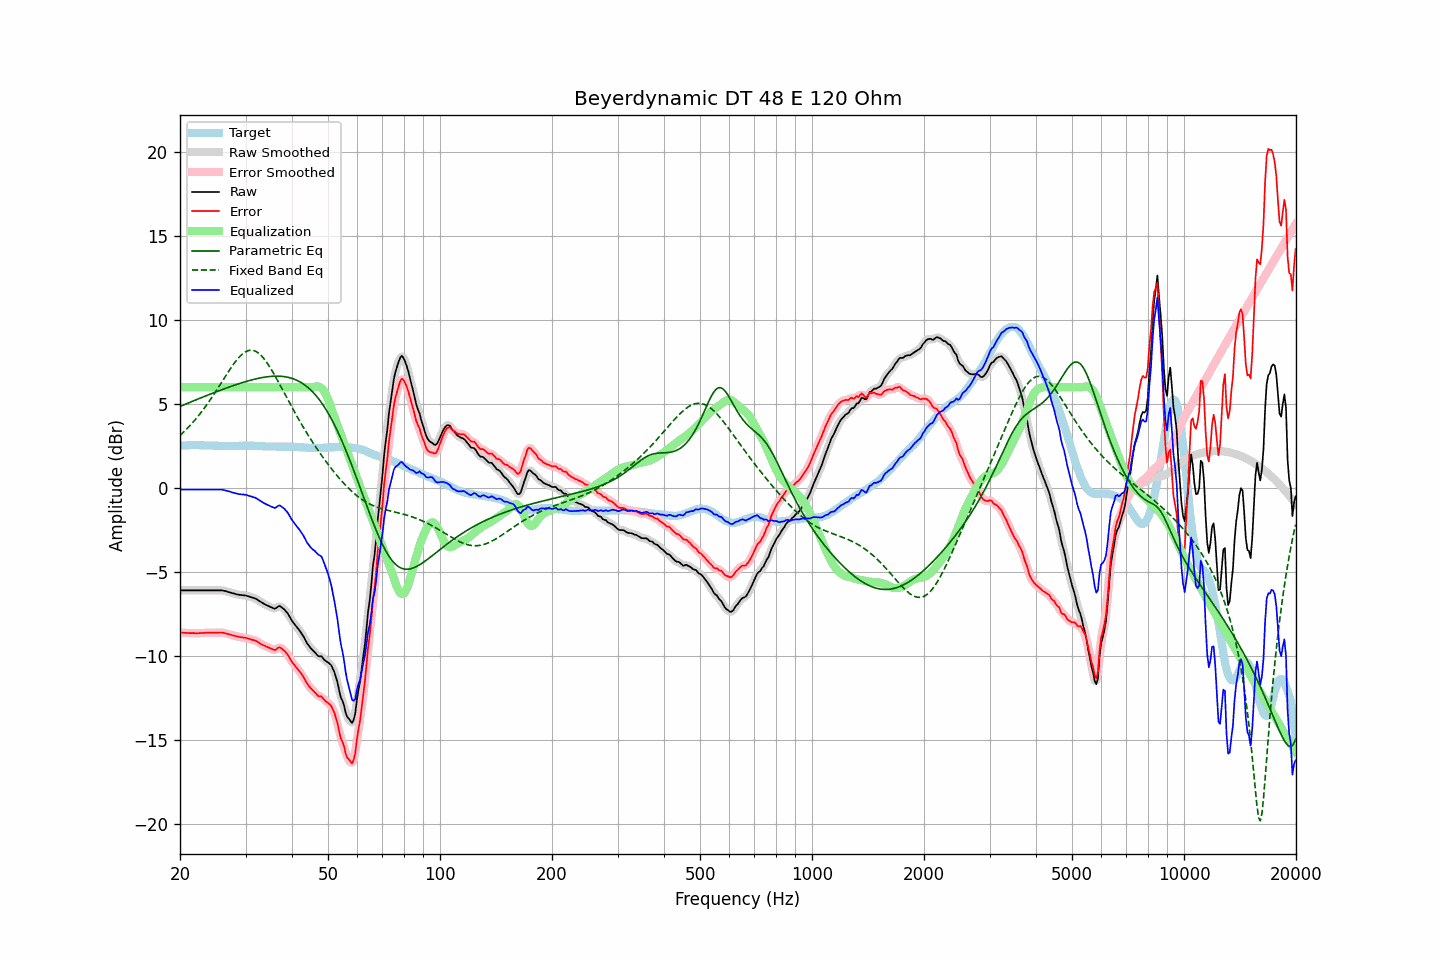

The file beside this chart, header and first rows:
frequency, raw, error, smoothed, error_smoothed, equalization, parametric_eq, fixed_band_eq, equalized_raw, equalized_smoothed, target
20.00, -6.10, -8.61, -6.10, -8.61, 6.00, 4.86, 3.13, -0.10, -0.10, 2.51
20.20, -6.10, -8.62, -6.10, -8.62, 6.00, 4.90, 3.22, -0.10, -0.10, 2.52
20.40, -6.10, -8.63, -6.10, -8.63, 6.00, 4.94, 3.31, -0.10, -0.10, 2.53
20.61, -6.10, -8.63, -6.10, -8.63, 6.00, 4.98, 3.40, -0.10, -0.10, 2.53
20.81, -6.10, -8.64, -6.10, -8.64, 6.00, 5.02, 3.50, -0.10, -0.10, 2.54
21.02, -6.10, -8.64, -6.10, -8.64, 6.00, 5.06, 3.59, -0.10, -0.10, 2.54
21.23, -6.10, -8.65, -6.10, -8.65, 6.00, 5.10, 3.69, -0.10, -0.10, 2.55
21.44, -6.10, -8.65, -6.10, -8.65, 6.00, 5.14, 3.80, -0.10, -0.10, 2.55
21.66, -6.10, -8.65, -6.10, -8.65, 6.00, 5.18, 3.91, -0.10, -0.10, 2.55
21.87, -6.10, -8.65, -6.10, -8.65, 6.00, 5.21, 4.02, -0.10, -0.10, 2.55
22.09, -6.10, -8.66, -6.10, -8.65, 6.00, 5.25, 4.13, -0.10, -0.10, 2.56
22.31, -6.10, -8.66, -6.10, -8.65, 6.00, 5.29, 4.24, -0.10, -0.10, 2.56
22.54, -6.10, -8.65, -6.10, -8.65, 6.00, 5.33, 4.36, -0.10, -0.10, 2.55
22.76, -6.10, -8.64, -6.10, -8.64, 6.00, 5.37, 4.49, -0.10, -0.10, 2.54
22.99, -6.10, -8.64, -6.10, -8.63, 6.00, 5.41, 4.61, -0.10, -0.10, 2.54
23.22, -6.10, -8.64, -6.10, -8.63, 6.00, 5.45, 4.74, -0.10, -0.10, 2.54
23.45, -6.10, -8.63, -6.10, -8.63, 6.00, 5.48, 4.87, -0.10, -0.10, 2.53
23.69, -6.10, -8.62, -6.10, -8.63, 6.00, 5.52, 5.00, -0.10, -0.10, 2.53
23.92, -6.10, -8.62, -6.10, -8.62, 6.00, 5.56, 5.14, -0.10, -0.10, 2.53
24.16, -6.10, -8.62, -6.10, -8.62, 6.00, 5.60, 5.28, -0.10, -0.10, 2.53
24.40, -6.10, -8.62, -6.10, -8.62, 6.00, 5.64, 5.42, -0.10, -0.10, 2.52
24.65, -6.10, -8.62, -6.10, -8.62, 6.00, 5.67, 5.57, -0.10, -0.10, 2.52
24.89, -6.10, -8.62, -6.10, -8.62, 6.00, 5.71, 5.71, -0.10, -0.10, 2.52
25.14, -6.10, -8.62, -6.10, -8.62, 6.00, 5.75, 5.86, -0.10, -0.10, 2.52
25.39, -6.10, -8.61, -6.10, -8.61, 6.00, 5.78, 6.01, -0.10, -0.10, 2.51
25.65, -6.10, -8.61, -6.10, -8.61, 6.00, 5.82, 6.16, -0.10, -0.10, 2.51
25.91, -6.10, -8.61, -6.10, -8.61, 6.00, 5.85, 6.31, -0.10, -0.10, 2.51
26.16, -6.12, -8.63, -6.12, -8.63, 6.00, 5.89, 6.46, -0.12, -0.12, 2.51
26.43, -6.14, -8.65, -6.14, -8.65, 6.00, 5.93, 6.61, -0.14, -0.14, 2.51
26.69, -6.17, -8.68, -6.17, -8.68, 6.00, 5.96, 6.76, -0.17, -0.17, 2.51
26.96, -6.20, -8.71, -6.19, -8.70, 6.00, 5.99, 6.91, -0.20, -0.19, 2.51
27.23, -6.22, -8.73, -6.22, -8.73, 6.00, 6.03, 7.06, -0.22, -0.22, 2.51
27.50, -6.25, -8.76, -6.25, -8.76, 6.00, 6.06, 7.20, -0.25, -0.25, 2.51
27.77, -6.28, -8.79, -6.28, -8.78, 6.00, 6.10, 7.34, -0.28, -0.28, 2.51
28.05, -6.30, -8.81, -6.30, -8.81, 6.00, 6.13, 7.47, -0.30, -0.30, 2.51
28.33, -6.33, -8.83, -6.33, -8.83, 6.00, 6.16, 7.59, -0.33, -0.33, 2.51
28.62, -6.35, -8.85, -6.35, -8.86, 6.00, 6.19, 7.71, -0.35, -0.35, 2.50
28.90, -6.37, -8.88, -6.37, -8.88, 6.00, 6.22, 7.81, -0.37, -0.37, 2.51
29.19, -6.38, -8.89, -6.38, -8.89, 6.00, 6.25, 7.91, -0.38, -0.38, 2.51
29.48, -6.39, -8.90, -6.39, -8.90, 6.00, 6.28, 7.99, -0.39, -0.39, 2.51
29.78, -6.40, -8.92, -6.40, -8.92, 6.00, 6.31, 8.07, -0.40, -0.40, 2.52
30.08, -6.41, -8.93, -6.41, -8.93, 6.00, 6.34, 8.12, -0.41, -0.41, 2.52
30.38, -6.44, -8.96, -6.44, -8.96, 6.00, 6.37, 8.17, -0.44, -0.44, 2.52
30.68, -6.47, -8.99, -6.47, -8.98, 6.00, 6.40, 8.19, -0.47, -0.47, 2.52
30.99, -6.50, -9.02, -6.50, -9.02, 6.00, 6.42, 8.21, -0.50, -0.50, 2.52
31.30, -6.53, -9.04, -6.53, -9.04, 6.00, 6.45, 8.20, -0.53, -0.53, 2.52
31.61, -6.56, -9.07, -6.56, -9.07, 6.00, 6.47, 8.18, -0.56, -0.56, 2.51
31.93, -6.59, -9.10, -6.60, -9.11, 6.00, 6.50, 8.14, -0.59, -0.60, 2.51
32.24, -6.65, -9.15, -6.65, -9.15, 6.00, 6.52, 8.09, -0.65, -0.65, 2.50
32.57, -6.71, -9.21, -6.71, -9.21, 6.00, 6.54, 8.02, -0.71, -0.71, 2.50
32.89, -6.78, -9.28, -6.78, -9.27, 6.00, 6.56, 7.94, -0.78, -0.78, 2.50
33.22, -6.84, -9.33, -6.84, -9.33, 6.00, 6.58, 7.84, -0.84, -0.84, 2.49
33.55, -6.89, -9.37, -6.89, -9.37, 6.00, 6.59, 7.73, -0.89, -0.89, 2.49
33.89, -6.94, -9.41, -6.94, -9.42, 6.00, 6.61, 7.61, -0.94, -0.94, 2.47
34.23, -6.99, -9.46, -6.99, -9.46, 6.00, 6.62, 7.48, -0.99, -0.99, 2.47
34.57, -7.03, -9.50, -7.03, -9.50, 6.00, 6.63, 7.33, -1.03, -1.03, 2.47
34.92, -7.08, -9.55, -7.08, -9.54, 6.00, 6.64, 7.18, -1.08, -1.08, 2.47
35.27, -7.12, -9.58, -7.13, -9.59, 6.00, 6.65, 7.03, -1.12, -1.13, 2.47
35.62, -7.16, -9.62, -7.16, -9.63, 6.00, 6.66, 6.86, -1.16, -1.16, 2.46
35.97, -7.20, -9.66, -7.17, -9.63, 6.00, 6.66, 6.70, -1.20, -1.17, 2.46
... 635 more rows
